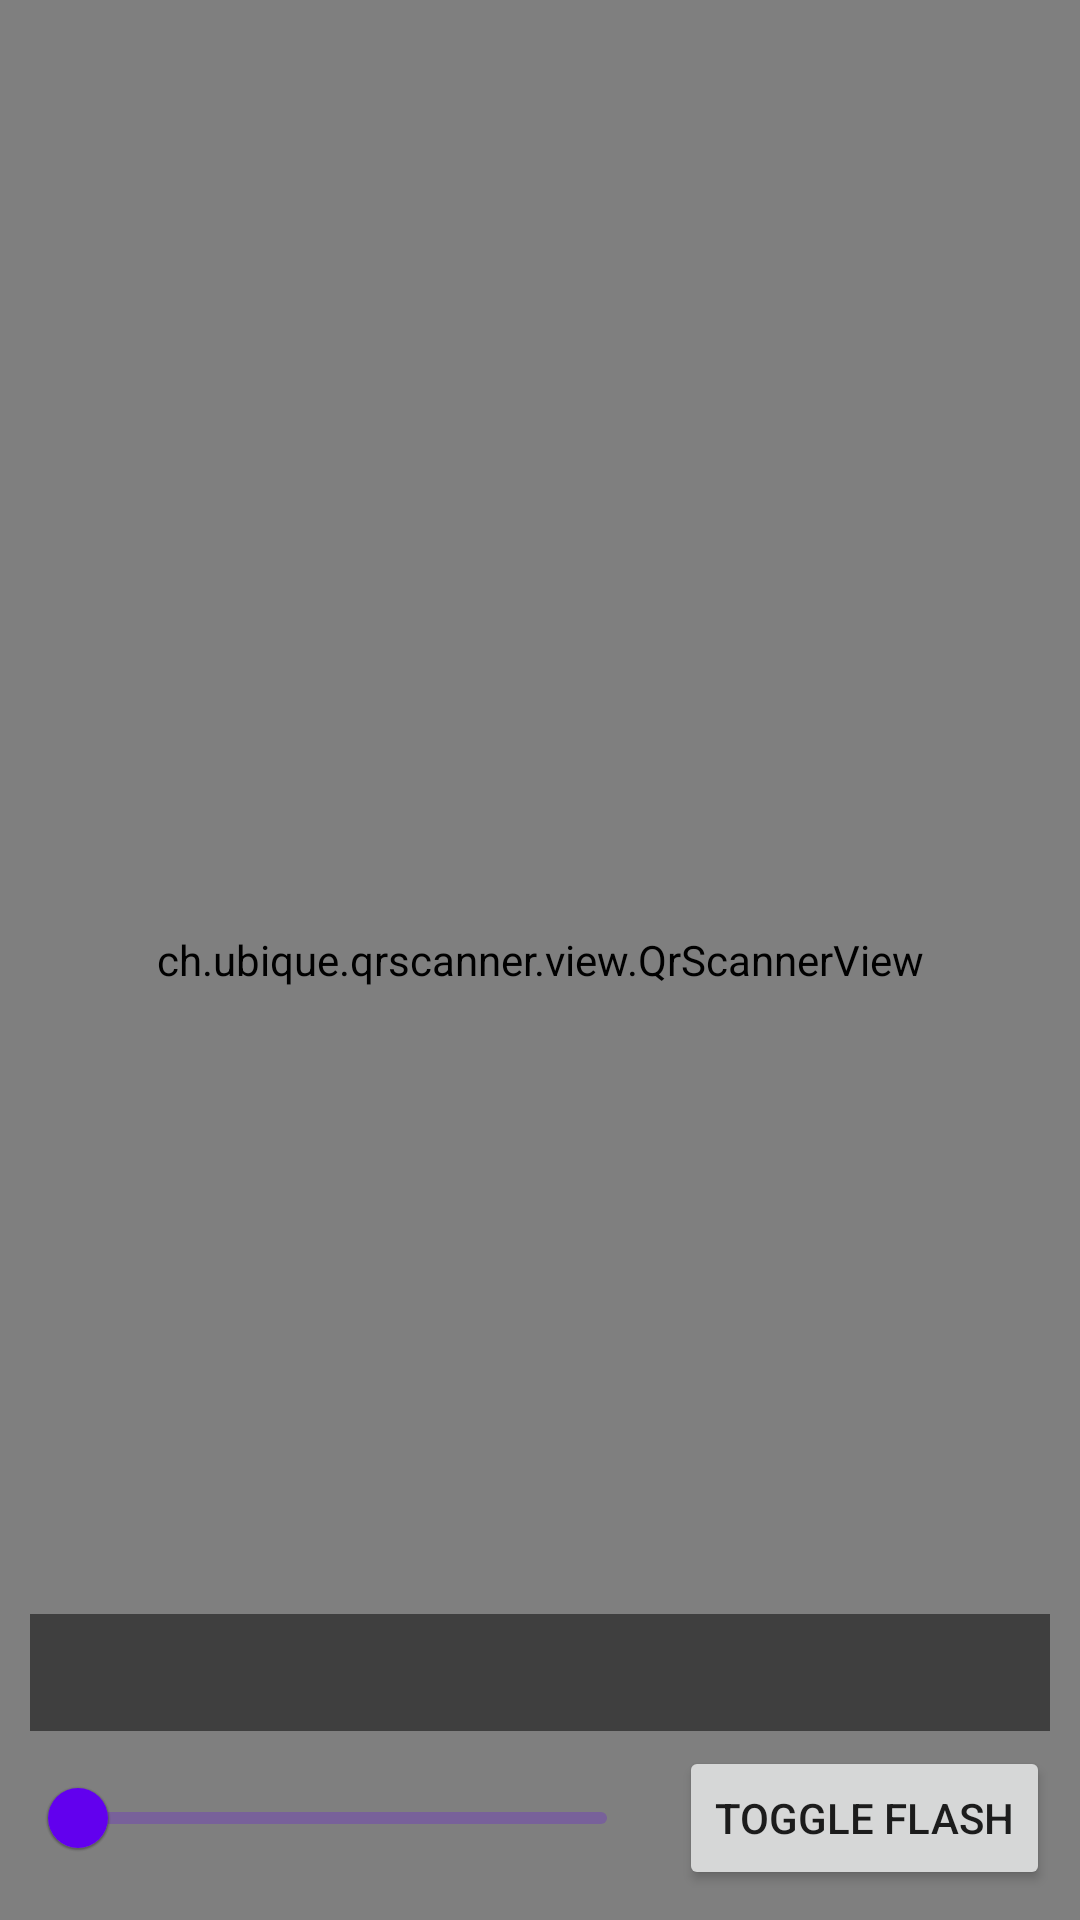

This screen was rendered from an Android layout file. Write that file and the resources it references.
<!-- AndroidManifest.xml: application theme Theme.QRScanner -->
<!-- res/layout/activity_view.xml -->
<?xml version="1.0" encoding="utf-8"?>
<androidx.constraintlayout.widget.ConstraintLayout xmlns:android="http://schemas.android.com/apk/res/android"
	xmlns:app="http://schemas.android.com/apk/res-auto"
	xmlns:tools="http://schemas.android.com/tools"
	android:layout_width="match_parent"
	android:layout_height="match_parent"
	tools:context=".ViewActivity">

	<ch.ubique.qrscanner.view.QrScannerView
		android:id="@+id/qrScanner"
		android:layout_width="match_parent"
		android:layout_height="match_parent"
		tools:background="@android:color/darker_gray" />

	<com.google.android.material.slider.Slider
		android:id="@+id/cameraZoom"
		android:layout_width="0dp"
		android:layout_height="wrap_content"
		android:layout_marginHorizontal="10dp"
		android:layout_marginBottom="10dp"
		android:value="0.0"
		android:valueFrom="0.0"
		android:valueTo="1.0"
		app:layout_constraintBottom_toBottomOf="parent"
		app:layout_constraintEnd_toStartOf="@+id/cameraFlash"
		app:layout_constraintStart_toStartOf="parent" />

	<Button
		android:id="@+id/cameraFlash"
		android:layout_width="wrap_content"
		android:layout_height="wrap_content"
		android:layout_margin="10dp"
		android:text="Toggle Flash"
		app:layout_constraintBottom_toBottomOf="parent"
		app:layout_constraintEnd_toEndOf="parent" />

	<TextView
		android:id="@+id/decodingState"
		android:layout_width="match_parent"
		android:layout_height="wrap_content"
		android:layout_marginHorizontal="10dp"
		android:layout_marginBottom="5dp"
		android:background="#80000000"
		android:padding="10dp"
		android:textColor="@android:color/white"
		app:layout_constraintBottom_toTopOf="@+id/cameraFlash" />

</androidx.constraintlayout.widget.ConstraintLayout>
<!-- resources referenced by this layout -->
<resources>
  <style name="Theme.QRScanner" parent="Theme.MaterialComponents.DayNight.DarkActionBar">
  		
  		<item name="colorPrimary">@color/purple_500</item>
  		<item name="colorPrimaryVariant">@color/purple_700</item>
  		<item name="colorOnPrimary">@color/white</item>
  		
  		<item name="colorSecondary">@color/teal_200</item>
  		<item name="colorSecondaryVariant">@color/teal_700</item>
  		<item name="colorOnSecondary">@color/black</item>
  		
  		<item name="android:statusBarColor" tools:targetApi="l">?attr/colorPrimaryVariant</item>
  		
  	</style>
  <!-- not gathered from this repository: default colours our renderer supplied (Android Studio template values) -->
  <color name="purple_500">#FF6200EE</color>
  <color name="purple_700">#FF3700B3</color>
  <color name="teal_200">#FF03DAC5</color>
  <color name="teal_700">#FF018786</color>
  <color name="black">#FF000000</color>
  <color name="white">#FFFFFFFF</color>
</resources>
